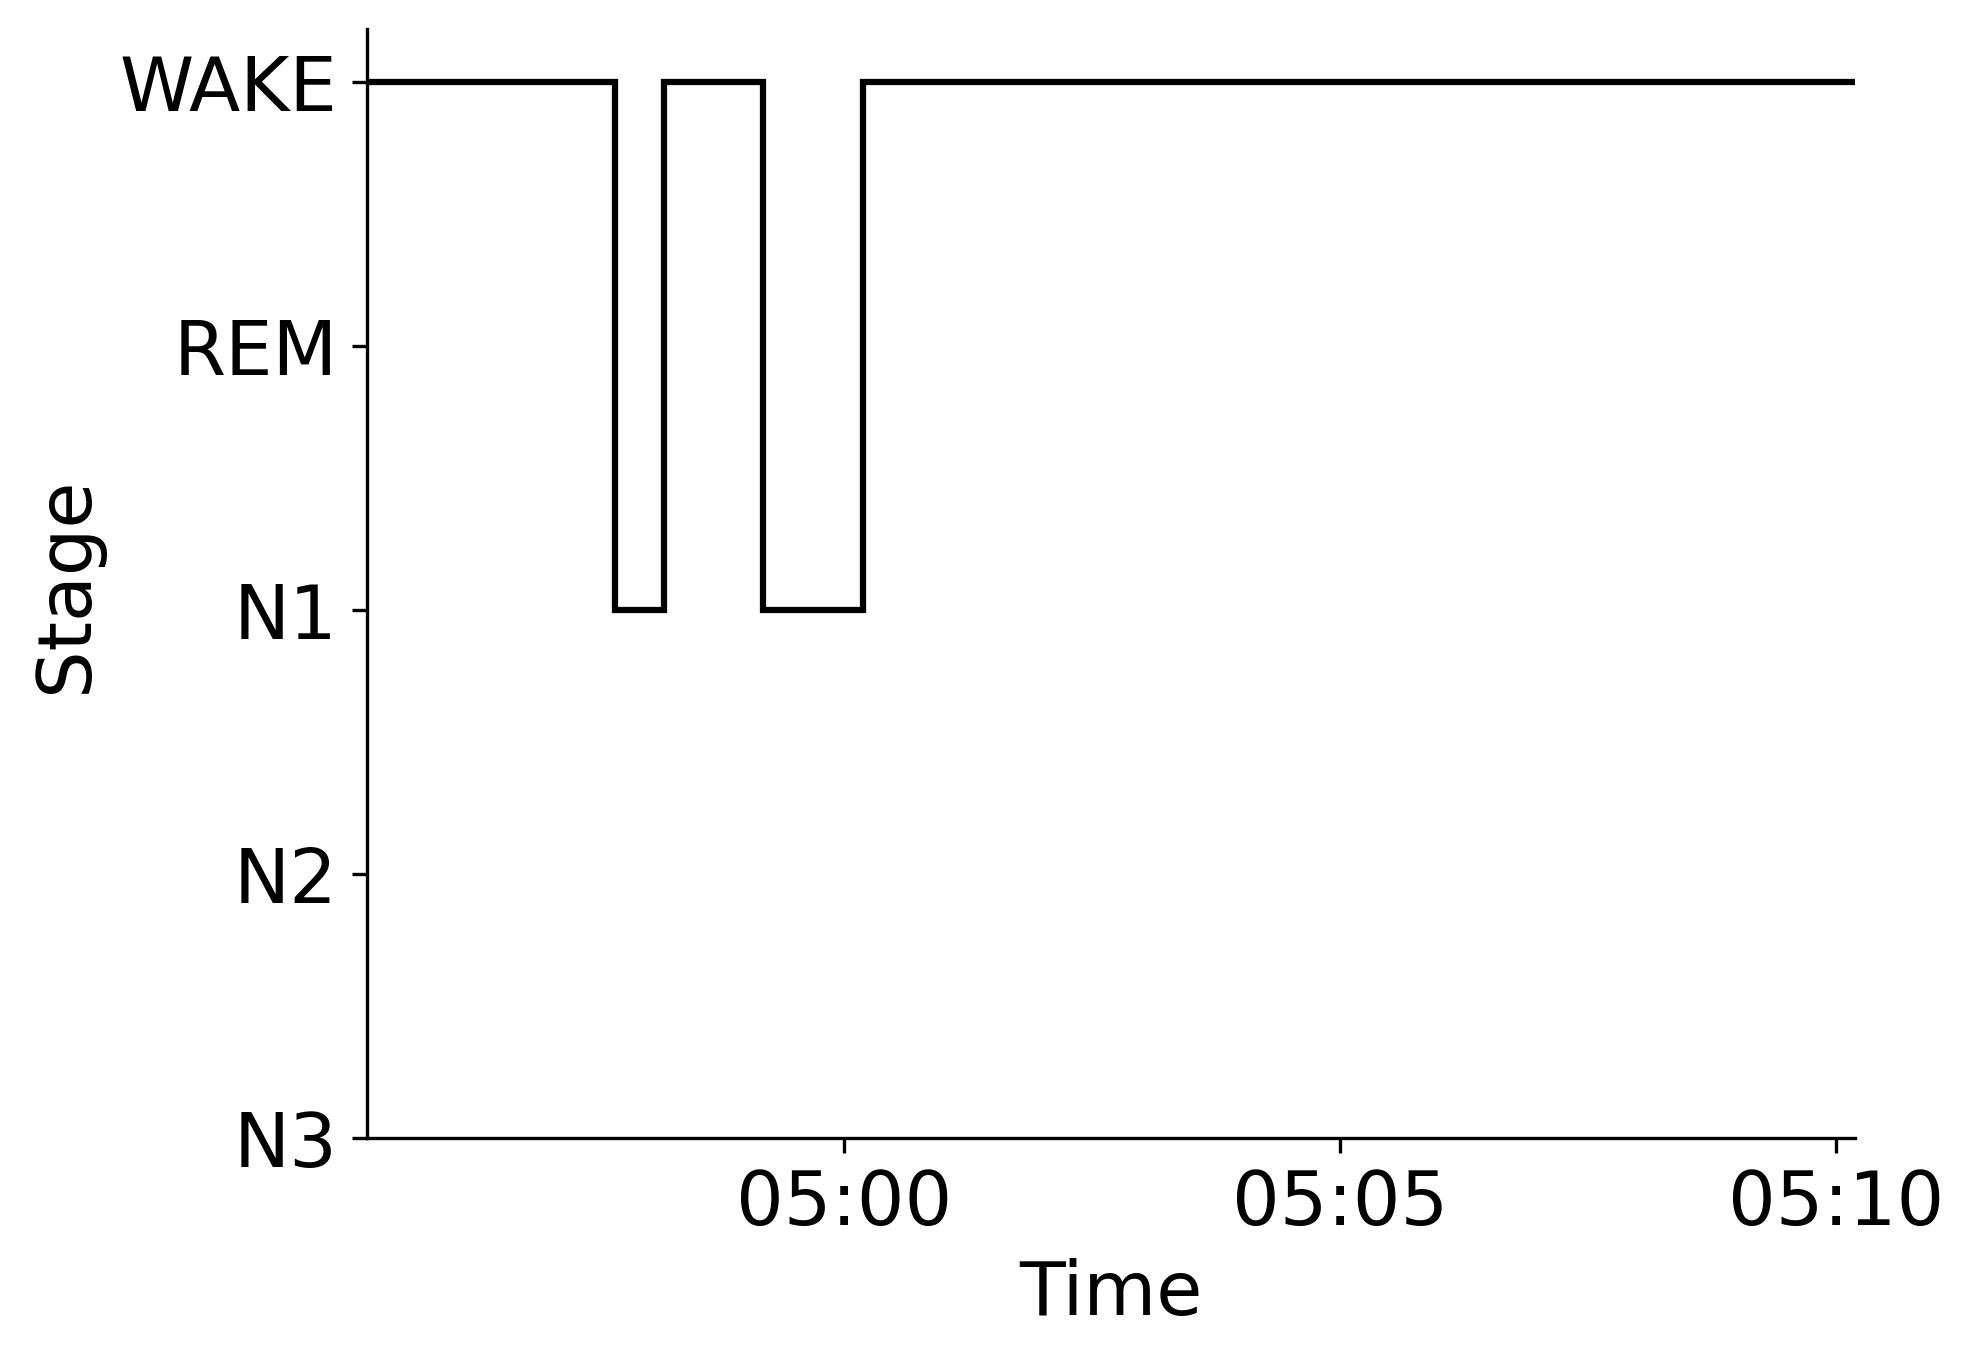

Values plotted in this chart, from the file beside it:
Epoch, Subject, Session, Recording, RecordingEpoch, Time, Stage
0, sub-00053, ses-1, sub-00053_ses-1_task-sleep_acq-20160907T…, 0, 2016-09-07 04:55:10.940789+00:00, WAKE
1, sub-00053, ses-1, sub-00053_ses-1_task-sleep_acq-20160907T…, 1, 2016-09-07 04:55:40.940789+00:00, WAKE
2, sub-00053, ses-1, sub-00053_ses-1_task-sleep_acq-20160907T…, 2, 2016-09-07 04:56:10.940789+00:00, WAKE
3, sub-00053, ses-1, sub-00053_ses-1_task-sleep_acq-20160907T…, 3, 2016-09-07 04:56:40.940789+00:00, WAKE
4, sub-00053, ses-1, sub-00053_ses-1_task-sleep_acq-20160907T…, 4, 2016-09-07 04:57:10.940789+00:00, WAKE
5, sub-00053, ses-1, sub-00053_ses-1_task-sleep_acq-20160907T…, 5, 2016-09-07 04:57:40.940789+00:00, N1
6, sub-00053, ses-1, sub-00053_ses-1_task-sleep_acq-20160907T…, 6, 2016-09-07 04:58:10.940789+00:00, WAKE
7, sub-00053, ses-1, sub-00053_ses-1_task-sleep_acq-20160907T…, 7, 2016-09-07 04:58:40.940789+00:00, WAKE
8, sub-00053, ses-1, sub-00053_ses-1_task-sleep_acq-20160907T…, 8, 2016-09-07 04:59:10.940789+00:00, N1
9, sub-00053, ses-1, sub-00053_ses-1_task-sleep_acq-20160907T…, 9, 2016-09-07 04:59:40.940789+00:00, N1
10, sub-00053, ses-1, sub-00053_ses-1_task-sleep_acq-20160907T…, 10, 2016-09-07 05:00:10.940789+00:00, WAKE
11, sub-00053, ses-1, sub-00053_ses-1_task-sleep_acq-20160907T…, 11, 2016-09-07 05:00:40.940789+00:00, WAKE
12, sub-00053, ses-1, sub-00053_ses-1_task-sleep_acq-20160907T…, 12, 2016-09-07 05:01:10.940789+00:00, WAKE
13, sub-00053, ses-1, sub-00053_ses-1_task-sleep_acq-20160907T…, 13, 2016-09-07 05:01:40.940789+00:00, WAKE
14, sub-00053, ses-1, sub-00053_ses-1_task-sleep_acq-20160907T…, 14, 2016-09-07 05:02:10.940789+00:00, WAKE
15, sub-00053, ses-1, sub-00053_ses-1_task-sleep_acq-20160907T…, 15, 2016-09-07 05:02:40.940789+00:00, WAKE
16, sub-00053, ses-1, sub-00053_ses-1_task-sleep_acq-20160907T…, 16, 2016-09-07 05:03:10.940789+00:00, WAKE
17, sub-00053, ses-1, sub-00053_ses-1_task-sleep_acq-20160907T…, 17, 2016-09-07 05:03:40.940789+00:00, WAKE
18, sub-00053, ses-1, sub-00053_ses-1_task-sleep_acq-20160907T…, 18, 2016-09-07 05:04:10.940789+00:00, WAKE
19, sub-00053, ses-1, sub-00053_ses-1_task-sleep_acq-20160907T…, 19, 2016-09-07 05:04:40.940789+00:00, WAKE
20, sub-00053, ses-1, sub-00053_ses-1_task-sleep_acq-20160907T…, 20, 2016-09-07 05:05:10.940789+00:00, WAKE
21, sub-00053, ses-1, sub-00053_ses-1_task-sleep_acq-20160907T…, 21, 2016-09-07 05:05:40.940789+00:00, WAKE
22, sub-00053, ses-1, sub-00053_ses-1_task-sleep_acq-20160907T…, 22, 2016-09-07 05:06:10.940789+00:00, WAKE
23, sub-00053, ses-1, sub-00053_ses-1_task-sleep_acq-20160907T…, 23, 2016-09-07 05:06:40.940789+00:00, WAKE
24, sub-00053, ses-1, sub-00053_ses-1_task-sleep_acq-20160907T…, 24, 2016-09-07 05:07:10.940789+00:00, WAKE
25, sub-00053, ses-1, sub-00053_ses-1_task-sleep_acq-20160907T…, 25, 2016-09-07 05:07:40.940789+00:00, WAKE
26, sub-00053, ses-1, sub-00053_ses-1_task-sleep_acq-20160907T…, 26, 2016-09-07 05:08:10.940789+00:00, WAKE
27, sub-00053, ses-1, sub-00053_ses-1_task-sleep_acq-20160907T…, 27, 2016-09-07 05:08:40.940789+00:00, WAKE
28, sub-00053, ses-1, sub-00053_ses-1_task-sleep_acq-20160907T…, 28, 2016-09-07 05:09:10.940789+00:00, WAKE
29, sub-00053, ses-1, sub-00053_ses-1_task-sleep_acq-20160907T…, 29, 2016-09-07 05:09:40.940789+00:00, WAKE
